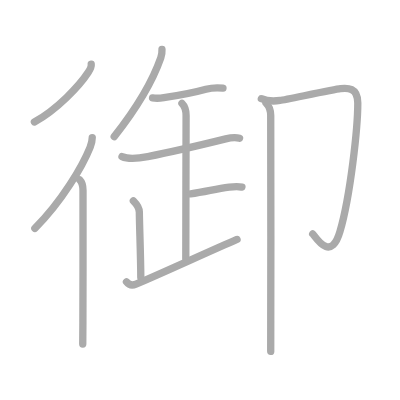
t = 0.00 s
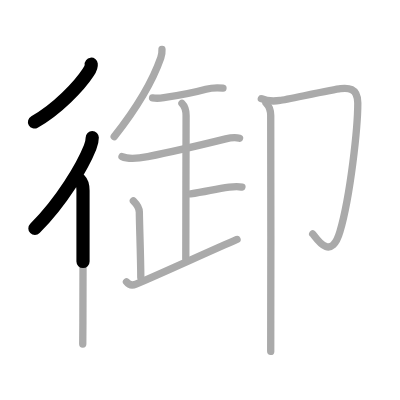
t = 2.50 s
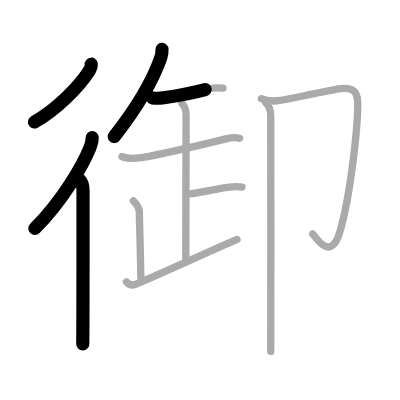
t = 4.75 s
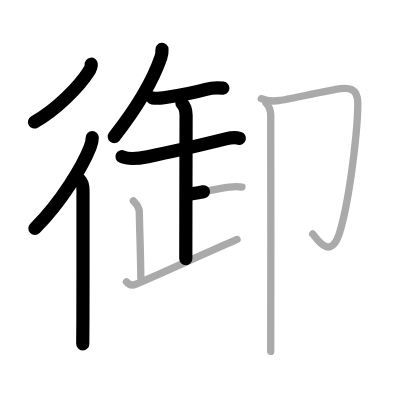
t = 7.25 s
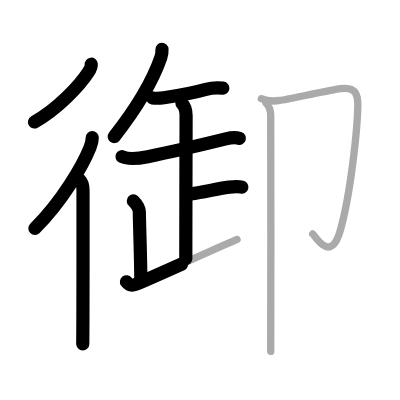
t = 9.50 s
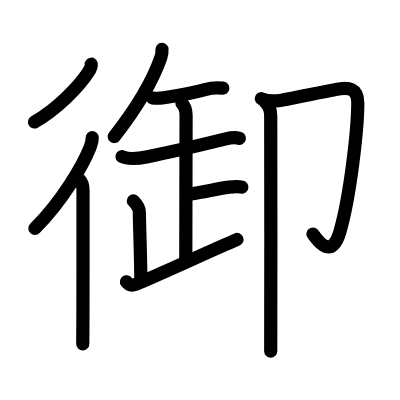
t = 12.00 s

The animated SVG that drew these frames (rendered in a browser with its animation timeline set to each time). Animation: 12 SMIL elements (animate=12); one cycle of 12.00 s.

<?xml version="1.0" standalone="no"?>
<!DOCTYPE svg PUBLIC "-//W3C//DTD SVG 1.1//EN"   "http://www.w3.org/Graphics/SVG/1.1/DTD/svg11.dtd">
<svg width="400px" height="400px"  version="1.1" xmlns="http://www.w3.org/2000/svg">
  <defs>
    <marker id="Triangle" viewBox="0 0 10 10" refX="0" refY="5" markerUnits="strokeWidth" markerWidth="3" style="stroke-opacity:0%;fill:#aaaaaa;" markerHeight="2" orient="auto">
      <path d="M 0 0 L 10 5 L 0 10 z" />
    </marker>
    
    <marker id="Arrow" viewBox="0 0 10 10" refX="5" refY="5" markerUnits="strokeWidth" markerWidth="1.8" style="stroke-opacity:0%;fill:#770000;" markerHeight="2" orient="auto">
      <path d="M 0 4 L 6 4 L 4 1 L 10 5 L 4 9 L 6 6 L 0 6 z" />
        <circle cx="5" cy="5" r="5" />
      </marker>
    
    <marker id="TriangleRed" viewBox="0 0 10 10" refX="0" refY="5" markerUnits="strokeWidth" markerWidth="3" style="stroke-opacity:0%;fill:#CC0000;" markerHeight="2" orient="auto">
      <path d="M 0 0 L 10 5 L 0 10 z" />
    </marker>
    
    <marker id="ArrowRed" viewBox="0 0 10 10" refX="5" refY="5" markerUnits="strokeWidth" markerWidth="1.8" style="stroke-opacity:0%;fill:#CC0000;" markerHeight="2" orient="auto">
      <path d="M 0 4 L 6 4 L 4 1 L 10 5 L 4 9 L 6 6 L 0 6 z" />
        <circle cx="5" cy="5" r="5" />
      </marker>
    
  </defs>
  
  <path style="fill:#ffffff; fill-opacity:100%; fill-rule:evenodd; stroke-width:0;" d="M 0 0 L 400px 0 L 400px 400px L 0 400px L 0 0" />

  <g transform="scale(3.6697247706422 3.6697247706422)">
<path style="fill:none; fill-opacity:0%; fill-rule:evenodd; stroke:#aaaaaa; stroke-opacity:100%; stroke-width: 1.5pt; stroke-linejoin:round; stroke-linecap:round;" d="M24.86 17.5c0.09 0.76-0.43 1.63-0.83 2.23c-2.39 3.67-8.48 10.1-14.66 13.52"></path>
<path style="fill:none; fill-opacity:0%; fill-rule:evenodd; stroke:#aaaaaa; stroke-opacity:100%; stroke-width: 1.5pt; stroke-linejoin:round; stroke-linecap:round;" d="M25.14 37.5c0 1-0.29 1.92-0.59 2.66c-2.1 5.21-7.64 14.65-15.05 22.09"></path>
<path style="fill:none; fill-opacity:0%; fill-rule:evenodd; stroke:#aaaaaa; stroke-opacity:100%; stroke-width: 1.5pt; stroke-linejoin:round; stroke-linecap:round;" d="M21.72 49c0.7 0.7 0.9 1.88 0.9 2.91c0 0.41 0.02 24.24-0.03 35.84c-0.01 3.1-0.03 5.33-0.04 6"></path>
<path style="fill:none; fill-opacity:0%; fill-rule:evenodd; stroke:#aaaaaa; stroke-opacity:100%; stroke-width: 1.5pt; stroke-linejoin:round; stroke-linecap:round;" d="M44.14 13.47c0.03 0.56-0.1 1.62-0.32 2.25c-2.32 6.66-6.32 13.41-12.7 21.51"></path>
<path style="fill:none; fill-opacity:0%; fill-rule:evenodd; stroke:#aaaaaa; stroke-opacity:100%; stroke-width: 1.5pt; stroke-linejoin:round; stroke-linecap:round;" d="M41.57 26.68c1.18 0.2 2.2 0.08 3.08-0.05c4.23-0.63 7.73-1.25 11.47-2.29c1.08-0.3 3.26-0.46 4.64-0.31"></path>
<path style="fill:none; fill-opacity:0%; fill-rule:evenodd; stroke:#aaaaaa; stroke-opacity:100%; stroke-width: 1.5pt; stroke-linejoin:round; stroke-linecap:round;" d="M33.25 42.68c1.84 0.85 5.15 0.38 7.01 0.01c5.69-1.12 15.11-3.31 21.25-4.83c1.13-0.28 2.6-0.5 3.77-0.17"></path>
<path style="fill:none; fill-opacity:0%; fill-rule:evenodd; stroke:#aaaaaa; stroke-opacity:100%; stroke-width: 1.5pt; stroke-linejoin:round; stroke-linecap:round;" d="M49.58 28.16c0.94 0.94 1.13 1.96 1.13 3.3c0 0.96-0.08 31.26-0.08 39.03"></path>
<path style="fill:none; fill-opacity:0%; fill-rule:evenodd; stroke:#aaaaaa; stroke-opacity:100%; stroke-width: 1.5pt; stroke-linejoin:round; stroke-linecap:round;" d="M51.92 52.84c4.2-0.59 6.7-1.34 10.53-1.85c1.45-0.19 2.56-0.23 3.47 0"></path>
<path style="fill:none; fill-opacity:0%; fill-rule:evenodd; stroke:#aaaaaa; stroke-opacity:100%; stroke-width: 1.5pt; stroke-linejoin:round; stroke-linecap:round;" d="M36.34 54.76c1.01 1.01 1.62 1.73 1.63 3.05c0.03 3.69 0.36 11.57 0.4 17.81"></path>
<path style="fill:none; fill-opacity:0%; fill-rule:evenodd; stroke:#aaaaaa; stroke-opacity:100%; stroke-width: 1.5pt; stroke-linejoin:round; stroke-linecap:round;" d="M34.46 76.79c0.54 0.71 1.29 1.21 2.6 0.66c6.19-2.58 20.57-9.21 27.53-12.2"></path>
<path style="fill:none; fill-opacity:0%; fill-rule:evenodd; stroke:#aaaaaa; stroke-opacity:100%; stroke-width: 1.5pt; stroke-linejoin:round; stroke-linecap:round;" d="M71.22 26.9c1.66 0.73 3.67 0.68 5.12 0.48c1.45-0.2 14.64-3.01 16.45-3.21s4.71-0.41 4.71 3.89c0 6.7-2 25.2-4.86 35.05c-2.56 8.81-6.88 1.02-7.43 0.61"></path>
<path style="fill:none; fill-opacity:0%; fill-rule:evenodd; stroke:#aaaaaa; stroke-opacity:100%; stroke-width: 1.5pt; stroke-linejoin:round; stroke-linecap:round;" d="M72.47 28.05c0.87 0.87 1.29 1.84 1.3 3.45c0.08 9.95 0.03 38.68 0.01 55.75c0 3.49-0.01 6.42-0.01 8.5"></path>

<path style="fill:none; fill-opacity:0%; fill-rule:evenodd; stroke:#000000; stroke-opacity:100%; stroke-width: 2.7pt; stroke-linejoin:round; stroke-linecap:round;" d="M24.86 17.5c0.09 0.76-0.43 1.63-0.83 2.23c-2.39 3.67-8.48 10.1-14.66 13.52" pathLength="100" stroke-dashoffset="100" stroke-dasharray="100 105"><animate id="dashAnim1" attributeName="stroke-dashoffset" from="100" to="0" dur="1s" calcMode="linear" fill="freeze"/></path>
<path style="fill:none; fill-opacity:0%; fill-rule:evenodd; stroke:#000000; stroke-opacity:100%; stroke-width: 2.7pt; stroke-linejoin:round; stroke-linecap:round;" d="M25.14 37.5c0 1-0.29 1.92-0.59 2.66c-2.1 5.21-7.64 14.65-15.05 22.09" pathLength="100" stroke-dashoffset="100" stroke-dasharray="100 105"><animate id="dashAnim2" attributeName="stroke-dashoffset" from="100" to="0" dur="1s" calcMode="linear" begin="dashAnim1.end" fill="freeze"/></path>
<path style="fill:none; fill-opacity:0%; fill-rule:evenodd; stroke:#000000; stroke-opacity:100%; stroke-width: 2.7pt; stroke-linejoin:round; stroke-linecap:round;" d="M21.72 49c0.7 0.7 0.9 1.88 0.9 2.91c0 0.41 0.02 24.24-0.03 35.84c-0.01 3.1-0.03 5.33-0.04 6" pathLength="100" stroke-dashoffset="100" stroke-dasharray="100 105"><animate id="dashAnim3" attributeName="stroke-dashoffset" from="100" to="0" dur="1s" calcMode="linear" begin="dashAnim2.end" fill="freeze"/></path>
<path style="fill:none; fill-opacity:0%; fill-rule:evenodd; stroke:#000000; stroke-opacity:100%; stroke-width: 2.7pt; stroke-linejoin:round; stroke-linecap:round;" d="M44.14 13.47c0.03 0.56-0.1 1.62-0.32 2.25c-2.32 6.66-6.32 13.41-12.7 21.51" pathLength="100" stroke-dashoffset="100" stroke-dasharray="100 105"><animate id="dashAnim4" attributeName="stroke-dashoffset" from="100" to="0" dur="1s" calcMode="linear" begin="dashAnim3.end" fill="freeze"/></path>
<path style="fill:none; fill-opacity:0%; fill-rule:evenodd; stroke:#000000; stroke-opacity:100%; stroke-width: 2.7pt; stroke-linejoin:round; stroke-linecap:round;" d="M41.57 26.68c1.18 0.2 2.2 0.08 3.08-0.05c4.23-0.63 7.73-1.25 11.47-2.29c1.08-0.3 3.26-0.46 4.64-0.31" pathLength="100" stroke-dashoffset="100" stroke-dasharray="100 105"><animate id="dashAnim5" attributeName="stroke-dashoffset" from="100" to="0" dur="1s" calcMode="linear" begin="dashAnim4.end" fill="freeze"/></path>
<path style="fill:none; fill-opacity:0%; fill-rule:evenodd; stroke:#000000; stroke-opacity:100%; stroke-width: 2.7pt; stroke-linejoin:round; stroke-linecap:round;" d="M33.25 42.68c1.84 0.85 5.15 0.38 7.01 0.01c5.69-1.12 15.11-3.31 21.25-4.83c1.13-0.28 2.6-0.5 3.77-0.17" pathLength="100" stroke-dashoffset="100" stroke-dasharray="100 105"><animate id="dashAnim6" attributeName="stroke-dashoffset" from="100" to="0" dur="1s" calcMode="linear" begin="dashAnim5.end" fill="freeze"/></path>
<path style="fill:none; fill-opacity:0%; fill-rule:evenodd; stroke:#000000; stroke-opacity:100%; stroke-width: 2.7pt; stroke-linejoin:round; stroke-linecap:round;" d="M49.58 28.16c0.94 0.94 1.13 1.96 1.13 3.3c0 0.96-0.08 31.26-0.08 39.03" pathLength="100" stroke-dashoffset="100" stroke-dasharray="100 105"><animate id="dashAnim7" attributeName="stroke-dashoffset" from="100" to="0" dur="1s" calcMode="linear" begin="dashAnim6.end" fill="freeze"/></path>
<path style="fill:none; fill-opacity:0%; fill-rule:evenodd; stroke:#000000; stroke-opacity:100%; stroke-width: 2.7pt; stroke-linejoin:round; stroke-linecap:round;" d="M51.92 52.84c4.2-0.59 6.7-1.34 10.53-1.85c1.45-0.19 2.56-0.23 3.47 0" pathLength="100" stroke-dashoffset="100" stroke-dasharray="100 105"><animate id="dashAnim8" attributeName="stroke-dashoffset" from="100" to="0" dur="1s" calcMode="linear" begin="dashAnim7.end" fill="freeze"/></path>
<path style="fill:none; fill-opacity:0%; fill-rule:evenodd; stroke:#000000; stroke-opacity:100%; stroke-width: 2.7pt; stroke-linejoin:round; stroke-linecap:round;" d="M36.34 54.76c1.01 1.01 1.62 1.73 1.63 3.05c0.03 3.69 0.36 11.57 0.4 17.81" pathLength="100" stroke-dashoffset="100" stroke-dasharray="100 105"><animate id="dashAnim9" attributeName="stroke-dashoffset" from="100" to="0" dur="1s" calcMode="linear" begin="dashAnim8.end" fill="freeze"/></path>
<path style="fill:none; fill-opacity:0%; fill-rule:evenodd; stroke:#000000; stroke-opacity:100%; stroke-width: 2.7pt; stroke-linejoin:round; stroke-linecap:round;" d="M34.46 76.79c0.54 0.71 1.29 1.21 2.6 0.66c6.19-2.58 20.57-9.21 27.53-12.2" pathLength="100" stroke-dashoffset="100" stroke-dasharray="100 105"><animate id="dashAnim10" attributeName="stroke-dashoffset" from="100" to="0" dur="1s" calcMode="linear" begin="dashAnim9.end" fill="freeze"/></path>
<path style="fill:none; fill-opacity:0%; fill-rule:evenodd; stroke:#000000; stroke-opacity:100%; stroke-width: 2.7pt; stroke-linejoin:round; stroke-linecap:round;" d="M71.22 26.9c1.66 0.73 3.67 0.68 5.12 0.48c1.45-0.2 14.64-3.01 16.45-3.21s4.71-0.41 4.71 3.89c0 6.7-2 25.2-4.86 35.05c-2.56 8.81-6.88 1.02-7.43 0.61" pathLength="100" stroke-dashoffset="100" stroke-dasharray="100 105"><animate id="dashAnim11" attributeName="stroke-dashoffset" from="100" to="0" dur="1s" calcMode="linear" begin="dashAnim10.end" fill="freeze"/></path>
<path style="fill:none; fill-opacity:0%; fill-rule:evenodd; stroke:#000000; stroke-opacity:100%; stroke-width: 2.7pt; stroke-linejoin:round; stroke-linecap:round;" d="M72.47 28.05c0.87 0.87 1.29 1.84 1.3 3.45c0.08 9.95 0.03 38.68 0.01 55.75c0 3.49-0.01 6.42-0.01 8.5" pathLength="100" stroke-dashoffset="100" stroke-dasharray="100 105"><animate id="dashAnim12" attributeName="stroke-dashoffset" from="100" to="0" dur="1s" calcMode="linear" begin="dashAnim11.end" fill="freeze"/></path>

</g>

</svg>  
          
